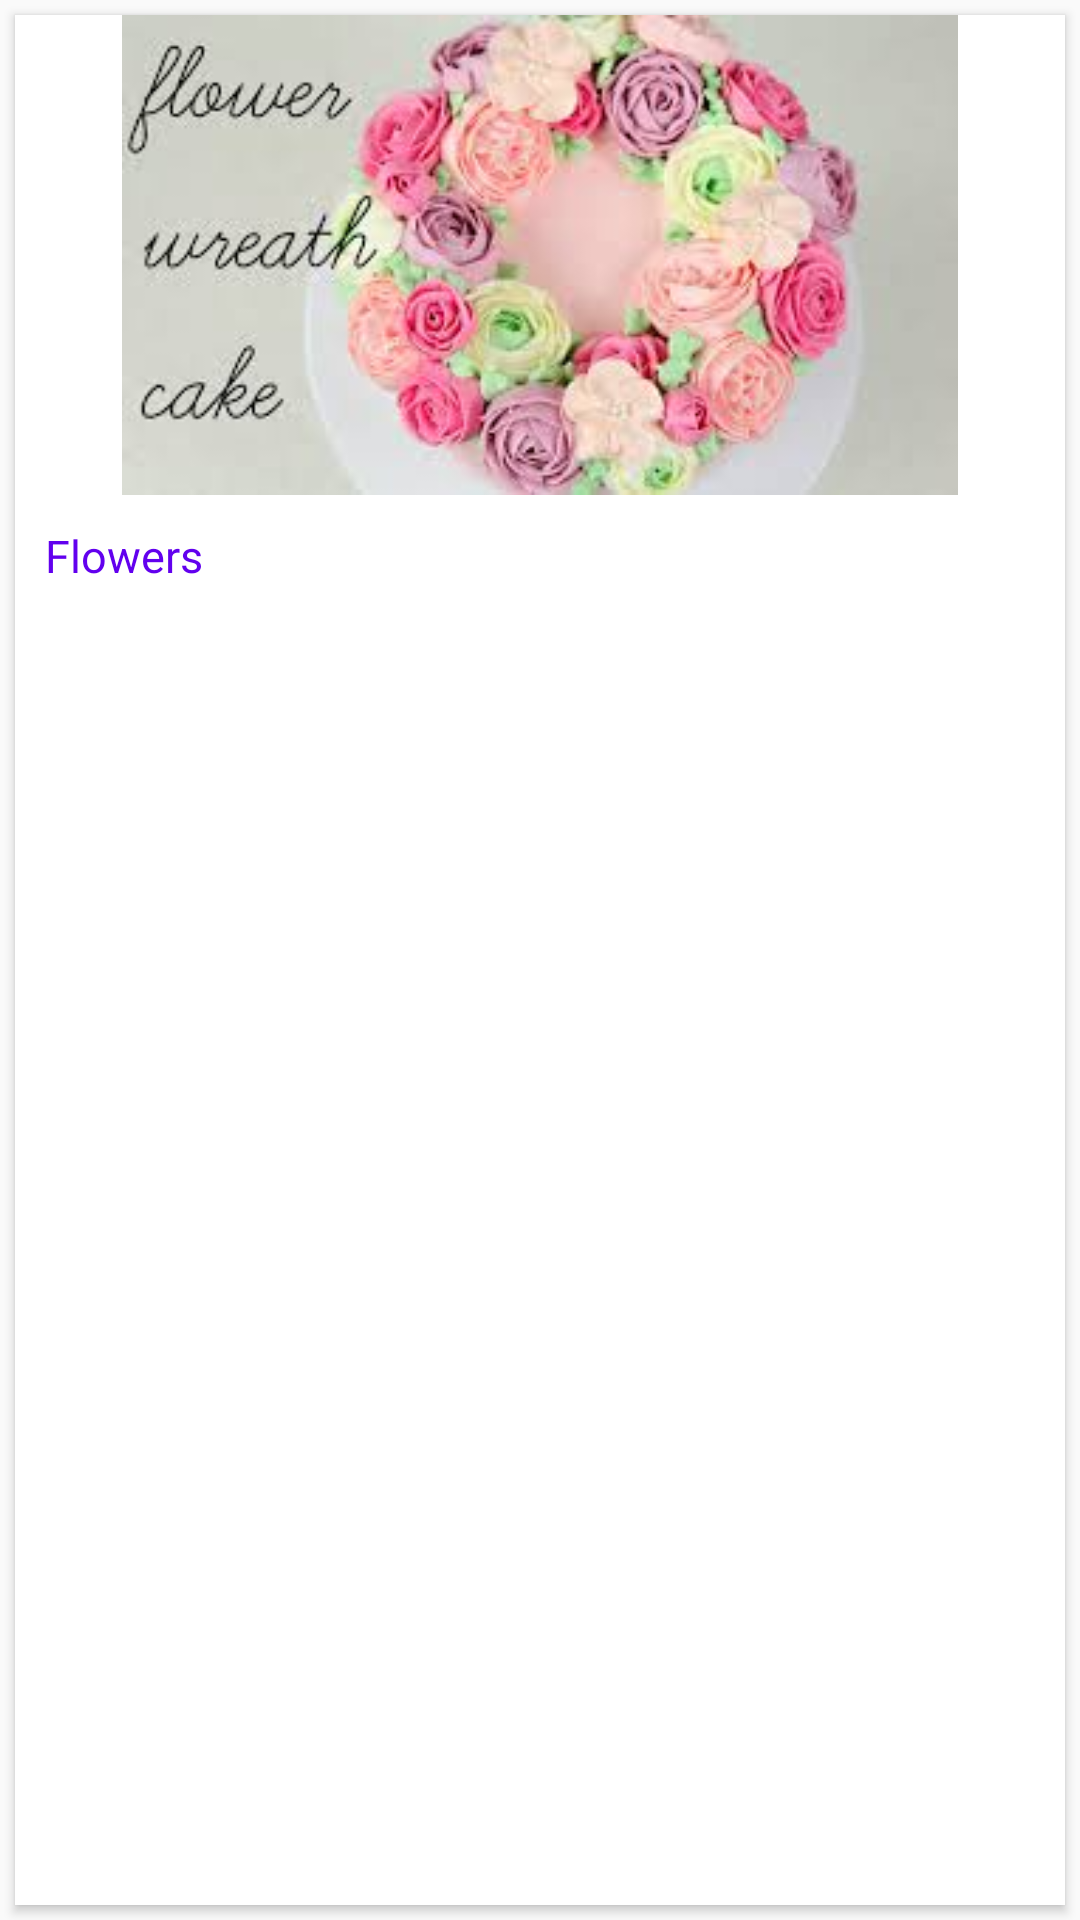

This screen was rendered from an Android layout file. Write that file and the resources it references.
<!-- AndroidManifest.xml: application theme AppTheme.NoActionBar -->
<!-- res/layout/home_card.xml -->
<?xml version="1.0" encoding="utf-8"?>
<LinearLayout xmlns:android="http://schemas.android.com/apk/res/android"
    xmlns:card_view="http://schemas.android.com/apk/res-auto"
    android:layout_width="match_parent"
    android:layout_height="match_parent">

    <android.support.v7.widget.CardView
        android:id="@+id/card_view"
        android:layout_width="match_parent"
        android:layout_height="match_parent"
        android:layout_gravity="center"
        android:layout_margin="@dimen/card_margin"
        android:elevation="3dp"
        card_view:cardCornerRadius="@dimen/card_album_radius">

        <RelativeLayout
                android:clickable="true"
                android:scaleType="fitXY"
                android:layout_width="match_parent"
                android:layout_height="match_parent">

            <ImageView
                android:id="@+id/thumbnail"
                android:layout_width="match_parent"
                android:layout_height="@dimen/album_cover_height"
                android:background="?attr/selectableItemBackgroundBorderless"
                android:src="@drawable/flower"/>

            <TextView
                android:id="@+id/title"
                android:text="Flowers"
                android:layout_width="match_parent"
                android:layout_height="wrap_content"
                android:layout_below="@id/thumbnail"
                android:paddingLeft="@dimen/album_title_padding"
                android:paddingRight="@dimen/album_title_padding"
                android:paddingTop="@dimen/album_title_padding"
                android:textColor="@color/colorPrimary"
                android:textSize="@dimen/album_title" />


        </RelativeLayout>

    </android.support.v7.widget.CardView>

</LinearLayout>
<!-- resources referenced by this layout -->
<resources>
  <dimen name="album_cover_height">160dp</dimen>
  <dimen name="album_title">15dp</dimen>
  <dimen name="album_title_padding">10dp</dimen>
  <dimen name="card_album_radius">0dp</dimen>
  <dimen name="card_margin">5dp</dimen>
  <!-- drawable flower: jpeg bitmap (drawable, 9980 bytes) -->
  <style name="AppTheme.NoActionBar">
          <item name="windowActionBar">false</item>
          <item name="windowNoTitle">true</item>
      </style>
  <!-- not gathered from this repository: default colours our renderer supplied (Android Studio template values) -->
  <color name="colorPrimary">#FF6200EE</color>
</resources>
